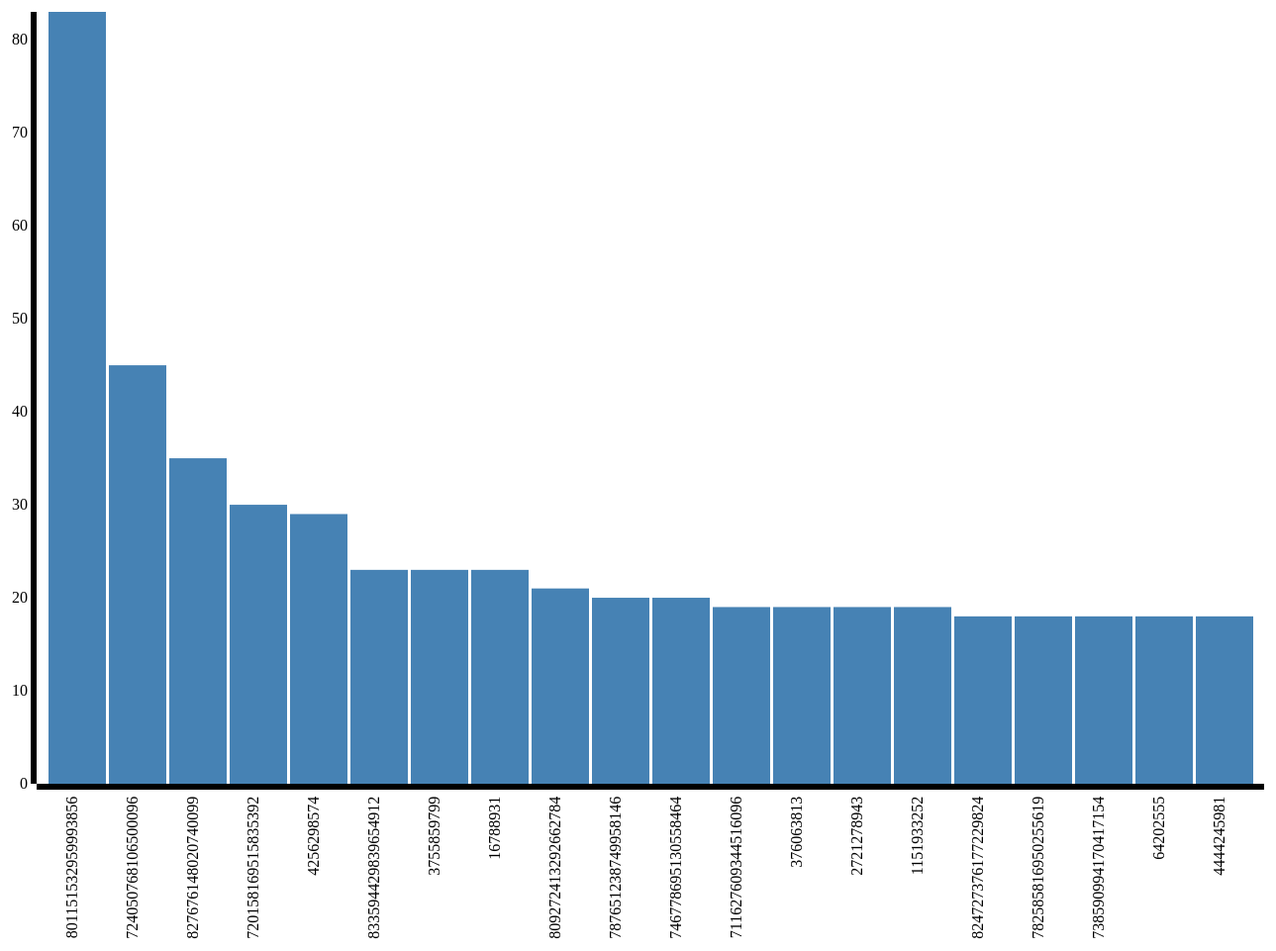
D3 v3 page, settled after 480 driven frames (8 s of simulated time); the page loaded 1 data file(s).


// ── index.js
var margin = {top: 20, right: 20, bottom: 200, left: 40},
    width = 1300 - margin.left - margin.right,
    height = 1000 - margin.top - margin.bottom;

var x = d3.scale.ordinal().rangeRoundBands([0, width], .05);

var y = d3.scale.linear().range([height, 0]);

var xAxis = d3.svg.axis()
    .scale(x)
    .orient("bottom")
    .ticks(10);

var yAxis = d3.svg.axis()
    .scale(y)
    .orient("left")
    .ticks(10);

var svg = d3.select("body").append("svg")
    .attr("width", width + margin.left + margin.right)
    .attr("height", height + margin.top + margin.bottom)
  .append("g")
    .attr("transform",
          "translate(" + margin.left + "," + margin.top + ")");

d3.text("data.min.tsv", function(error, text) {
    if (error) throw error;

    var data = d3.tsv.parseRows(text, function(d, i) {
        return {
            key: d[0],
            value: +d[1]
        };
    });

  x.domain(data.map(function(d) { return d.key; }));
  y.domain([0, d3.max(data, function(d) { return d.value; })]);

  svg.append("g")
      .attr("class", "x axis")
      .attr("transform", "translate(0," + height + ")")
      .call(xAxis)
    .selectAll("text")
      .style("text-anchor", "end")
      .attr("dx", "-.8em")
      .attr("dy", "-.55em")
      .attr("transform", "rotate(-90)" );

  svg.append("g")
      .attr("class", "y axis")
      .call(yAxis)
    .append("text")
      .attr("transform", "rotate(-90)")
      .attr("y", 6)
      .attr("dy", ".71em")
      .style("text-anchor", "end")

  svg.selectAll("bar")
      .data(data)
    .enter().append("rect")
      .style("fill", "steelblue")
      .attr("x", function(d) { return x(d.key); })
      .attr("width", x.rangeBand())
      .attr("y", function(d) { return y(d.value); })
      .attr("height", function(d) { return height - y(d.value); });

});


### data: data.min.tsv
801151532959993856	83	833184807781818370-833091232893173760-83…
724050768106500096	45	833866147300855809-833804474254770177-83…
827676148020740099	35	833349752993480704-833424432563617794-83…
720158169515835392	30	833700732360495105-833536038836400128-83…
4256298574	29	833098568718184448-833143481308573696-83…
833594429839654912	23	833795972400607233-833977229273137152-83…
3755859799	23	833268110866137088-833285252995043328-83…
16788931	23	834247392773939200-833448134600695809-83…
809272413292662784	21	833439427225477120-833455243954315266-83…
787651238749958146	20	833646739076825088-833691890767818752-83…
746778695130558464	20	833807901026353153-833877404829569024-83…
711627609344516096	19	833808098166992900-833964839290548224-83…
376063813	19	834149518710943744-833433584560066560-83…
2721278943	19	834062608521166849-833691408410275842-83…
1151933252	19	833909264783519744-833907570276327425-83…
824727376177229824	18	834193332410605569-834232050009804800-83…
782585816950255619	18	833168135436062720-834143105620250624-83…
738590994170417154	18	834227784385826816-834076269381718016-83…
64202555	18	834131508348674048-834138579953557504-83…
4444245981	18	833850020201762817-833907679307321344-83…